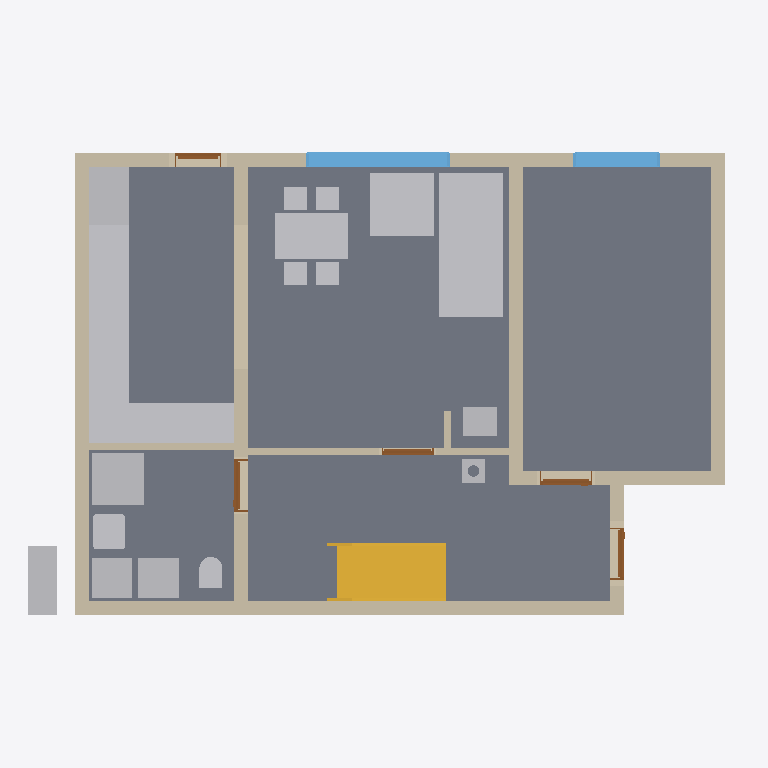
Plan cut of the same IFC building model at storey 'Foundations' (level 0.00 m, cut at 1.40 m), seen from above with north up, elements coloured by IFC class: 17 other elements (light grey), 11 walls (beige), 5 doors (brown), 4 slabs (grey), 2 windows (light blue), 1 stair (yellow). Cut surfaces are drawn darker.
Extent 12.3 m × 9.0 m × 9.9 m (x, y, z). Storeys (13): Foundations at 0.00 m; Ground floor at 0.00 m; Upper floor at 2.96 m; Roof - -1: Thermal insulation under rafters at 2.96 m; Roof - -2: Vapour barrier at 2.96 m; Roof - -3: Gypsum plasterboard at 2.96 m; Roof - 0: Rafters at 2.96 m; Roof - 0a: Collar ties at 2.96 m; Roof - +1: Wood fiberboard at 2.96 m; Roof - +2: Underlay at 2.96 m; Roof - +3: Counter-battens at 2.96 m; Roof - +4: Tile battens at 2.96 m; Roof - +5: Tiles at 2.96 m. Elements (454): 277 IfcBeam, 83 IfcSlab, 44 IfcWall, 15 IfcFurniture, 8 IfcDoor, 8 IfcFooting, 8 IfcWindow, 5 IfcSanitaryTerminal, 3 IfcCovering, 2 IfcStair, 1 IfcChimney.

HEADER;
FILE_DESCRIPTION(('ViewDefinition[DesignTransferView]'),'2;1');
FILE_NAME('/dev/null','2026-09-29T07:32:55+02:00',(''),(''),'IfcOpenShell 0.8.5','IfcOpenShell 0.8.5','Nobody');
FILE_SCHEMA(('IFC4'));
ENDSEC;
DATA;
#1=IFCPROJECT('3lUTOPUrzBmeFoJbfI$8$s',$,'My house',$,$,$,$,(#10,#15),#5);
#19=IFCSITE('1NvuS47JT0n9XjsKV3sPDf',$,'Site',$,$,#34001,$,$,$,$,$,$,$,$);
#20=IFCBUILDING('2zBlWfP3bBE8lc2j9q4s8p',$,'My house',$,$,#34006,$,$,$,$,$,$);
#33=IFCBUILDINGSTOREY('3BZROvM6X96fks9P6E5eko',$,'Foundations',$,$,#34011,$,$,$,0.0);
#40=IFCBUILDINGSTOREY('2c2GtzdFz03vxxe2SVmHrx',$,'Ground floor',$,$,#34016,$,$,$,0.0);
#46=IFCBUILDINGSTOREY('3F1sEAwFfF8QqlmYUbyPgw',$,'Upper floor',$,$,#34021,$,$,$,2.96);
#14451=IFCBUILDINGSTOREY('3hzzaBf_n5Khb2fOqazYfP',$,'Roof - -1: Thermal insulation under rafters','Visibility container for Thermal insulation under rafters','ROOF_LAYER',#34026,$,$,$,2.96);
#14457=IFCBUILDINGSTOREY('0h_$DqAkn4cAGVKyhGvMLh',$,'Roof - -2: Vapour barrier','Visibility container for Vapour barrier','ROOF_LAYER',#34031,$,$,$,2.96);
#14463=IFCBUILDINGSTOREY('10WUiqUkr3WvpSkzfNDeIk',$,'Roof - -3: Gypsum plasterboard','Visibility container for Gypsum plasterboard','ROOF_LAYER',#34036,$,$,$,2.96);
#14469=IFCBUILDINGSTOREY('3ck6zj4I59oxIEwYjmENt_',$,'Roof - 0: Rafters','Visibility container for Rafters','ROOF_LAYER',#34041,$,$,$,2.96);
#14475=IFCBUILDINGSTOREY('0jvBxxTFD5mvAIYaQlThfF',$,'Roof - 0a: Collar ties','Visibility container for Collar ties','ROOF_LAYER',#34046,$,$,$,2.96);
#14481=IFCBUILDINGSTOREY('2m0bmw8Q1Ek8Yw2kDqJaVA',$,'Roof - +1: Wood fiberboard','Visibility container for Wood fiberboard','ROOF_LAYER',#34051,$,$,$,2.96);
#14487=IFCBUILDINGSTOREY('2728f5_uz86fXjYhUZx3zl',$,'Roof - +2: Underlay','Visibility container for Roofing underlay','ROOF_LAYER',#34056,$,$,$,2.96);
#14493=IFCBUILDINGSTOREY('3B52Ud6IDDDBc5Hm8Bb4R$',$,'Roof - +3: Counter-battens','Visibility container for Counter-battens','ROOF_LAYER',#34061,$,$,$,2.96);
#14499=IFCBUILDINGSTOREY('0wGI3Ri_DFluJTi$28_eu_',$,'Roof - +4: Tile battens','Visibility container for Tile battens','ROOF_LAYER',#34066,$,$,$,2.96);
#14505=IFCBUILDINGSTOREY('1aYjblnYP3XhXD7PTZKmGf',$,'Roof - +5: Tiles','Visibility container for Roof tiles','ROOF_LAYER',#34071,$,$,$,2.96);
#113=IFCSLAB('3W7NFRedTA1wYc8feIwkwI',$,'Kuchyn',$,$,#35651,#125,$,.FLOOR.);
#80=IFCSLAB('0OLCu8Sj94lPxkBTq2MCBR',$,'Pokoj',$,$,#35646,#93,$,.FLOOR.);
#140=IFCSLAB('18pyhdGrnA4eBeDqTO1aVp',$,'Chodba',$,$,#35656,#152,$,.FLOOR.);
#167=IFCSLAB('3JaY_T$6DEcBSIdbtfu4J5',$,'Koupelna',$,$,#35661,#179,$,.FLOOR.);
#3081=IFCFURNITURE('3UDjqNiV1DI9rqJWcRvinj',$,'Gauc',$,$,#36331,#3090,$,$);
#259=IFCWALL('1YzxBaXwLF9gQyM_2I9vFn',$,'Wall 1',$,$,#36071,#280,$,$);
#3999=IFCSTAIR('2G51_U_8n0zQWjH0rf4Vw9',$,'Main stair',$,$,#36061,$,$,.STRAIGHT_RUN_STAIR.);
#285=IFCWALL('0XAF7Ru6H60gF$Z$dqgwFS',$,'Wall 2',$,$,#36076,#305,$,$);
#410=IFCWALL('1yV1bb1wX4rPF2HCxnq6KP',$,'Wall 7',$,$,#36101,#430,$,$);
#4379=IFCFURNITURE('2fiBuRt914CBBxrJud7OiZ',$,'Kuch.?Linka',$,'Kuch.?Linka',#36366,#4391,$,.USERDEFINED.);
#4758=IFCFURNITURE('0EKy7ybkLEfvLBMcxwioEo',$,'Stul',$,$,#36376,#4767,$,$);
#310=IFCWALL('1xlB3Qiyb82Q9_9L50j1uY',$,'Wall 3',$,$,#36081,#330,$,$);
#335=IFCWALL('3milcrZILCb8Ty4TyHRIqp',$,'Wall 4',$,$,#36086,#355,$,$);
#385=IFCWALL('0PxwEgHlTCsuuGmYHg5sQQ',$,'Wall 6',$,$,#36096,#405,$,$);
#3173=IFCFURNITURE('1x0Gg2hHr0zQs0We_B_3vk',$,'Gauc',$,$,#36336,#3182,$,$);
#3307=IFCSANITARYTERMINAL('28tlIJtCH2yew3dnThskLi',$,'Sprcha',$,$,#36296,#3316,$,$);
#4413=IFCFURNITURE('2usNAF1mLFSum1pNbSR7EG',$,'Kuch.?Linka',$,'Kuch.?Linka',#36371,#4425,$,.USERDEFINED.);
#4311=IFCFURNITURE('2Btr2LICP1Ofe_9rbAe3x4',$,'Lednice',$,'Lednice',#36356,#4323,$,.USERDEFINED.);
#884=IFCWINDOW('38Dia27EPFTxXxmbU42gZM',$,'Window 2',$,$,#39446,#885,$,1.375,2.5,.WINDOW.,.SINGLE_PANEL.,$);
#1306=IFCWALL('3UWRL9HNzAEwdVmrzSlN_P',$,'Wall 8',$,$,#36106,#1326,$,$);
#2886=IFCFURNITURE('1O4SCnf5r7uuYpfMrSinHN',$,'Tepelné?Čerpadlo',$,'Tepelné?Čerpadlo',#36316,#2898,$,.USERDEFINED.);
#2956=IFCFURNITURE('3P48gbIzD4KQ6NbOv4h805',$,'Pračka',$,'Pračka',#36326,#2968,$,.USERDEFINED.);
#4277=IFCFURNITURE('2sMJAvh$LC7RFiG5ROpdjX',$,'Myčka',$,'Myčka',#36351,#4289,$,.USERDEFINED.);
#4345=IFCFURNITURE('1YSLXP$vP21RMntiJWfO0$',$,'Sporák',$,'Sporák',#36361,#4357,$,.USERDEFINED.);
#2921=IFCFURNITURE('0Q_0Zxs118vfU9KqJxNELi',$,'Zásobník?TUV',$,'Zásobník?TUV',#36321,#2933,$,.USERDEFINED.);
#4243=IFCFURNITURE('2nTCZR5rv3tu8EXNMbNnIa',$,'Dřez',$,'Dřez',#36346,#4255,$,.USERDEFINED.);
#360=IFCWALL('18rm4B$Qv2wviuByyHojFe',$,'Wall 5',$,$,#36091,#380,$,$);
#3431=IFCWALL('3Ba3mHSljAduFGoulaiP9x',$,'Wall 10',$,$,#36156,#3451,$,$);
#980=IFCWINDOW('2Jc_Gxghf54wgctQ60Rxrc',$,'Window 3',$,$,#39451,#981,$,1.375,1.5,.WINDOW.,.SINGLE_PANEL.,$);
#3245=IFCSANITARYTERMINAL('1vrjdvwB92HQWx50VEcx_Q',$,'Umyv',$,$,#36291,#3254,$,$);
#2860=IFCWALL('3bQmWS2kP9L8Hs6K_kebz1',$,'Wall 9',$,$,#36151,#2881,$,$);
#4208=IFCFURNITURE('0xTYbMlizAJObjXTLQC2fO',$,'Kamna',$,'Kamna',#36341,#4220,$,.USERDEFINED.);
#3409=IFCSANITARYTERMINAL('2AApCG11n3FhtgOv3_lkgn',$,'WC',$,$,#36301,#3418,$,$);
#4178=IFCCHIMNEY('0a7WWGnVD3jxOhg94Pd5LG',$,'Main chimney',$,$,#35581,#4198,$,.NOTDEFINED.);
#3839=IFCDOOR('1jQCAzlC129vF16lVImapV',$,'Door 5',$,$,#39421,#3849,$,2.2199999999999998,0.9,.DOOR.,.SINGLE_SWING_LEFT.,$);
#630=IFCDOOR('1Kvw4nNCH6ywfu3kBQYts4',$,'Door 1',$,$,#39401,#640,$,2.2199999999999998,0.9,.DOOR.,.SINGLE_SWING_LEFT.,$);
#3651=IFCDOOR('3vDWz3pKP6oxIggxi7wfA6',$,'Door 4',$,$,#39416,#3661,$,2.2199999999999998,0.9,.DOOR.,.SINGLE_SWING_LEFT.,$);
#3499=IFCDOOR('0CL$ogkXnAD8dudMyA1r3s',$,'Door 3',$,$,#39411,#3509,$,2.2199999999999998,0.9,.DOOR.,.SINGLE_SWING_RIGHT.,$);
#3456=IFCWALL('05aBuRhxz8U9KzPlp5I6rJ',$,'Wall 11',$,$,#36161,#3476,$,$);
#1076=IFCDOOR('15g9V096L8oRmA2gA5umDC',$,'Door 2',$,$,#39406,#1086,$,2.0,0.8,.DOOR.,.SINGLE_SWING_LEFT.,$);
ENDSEC;
